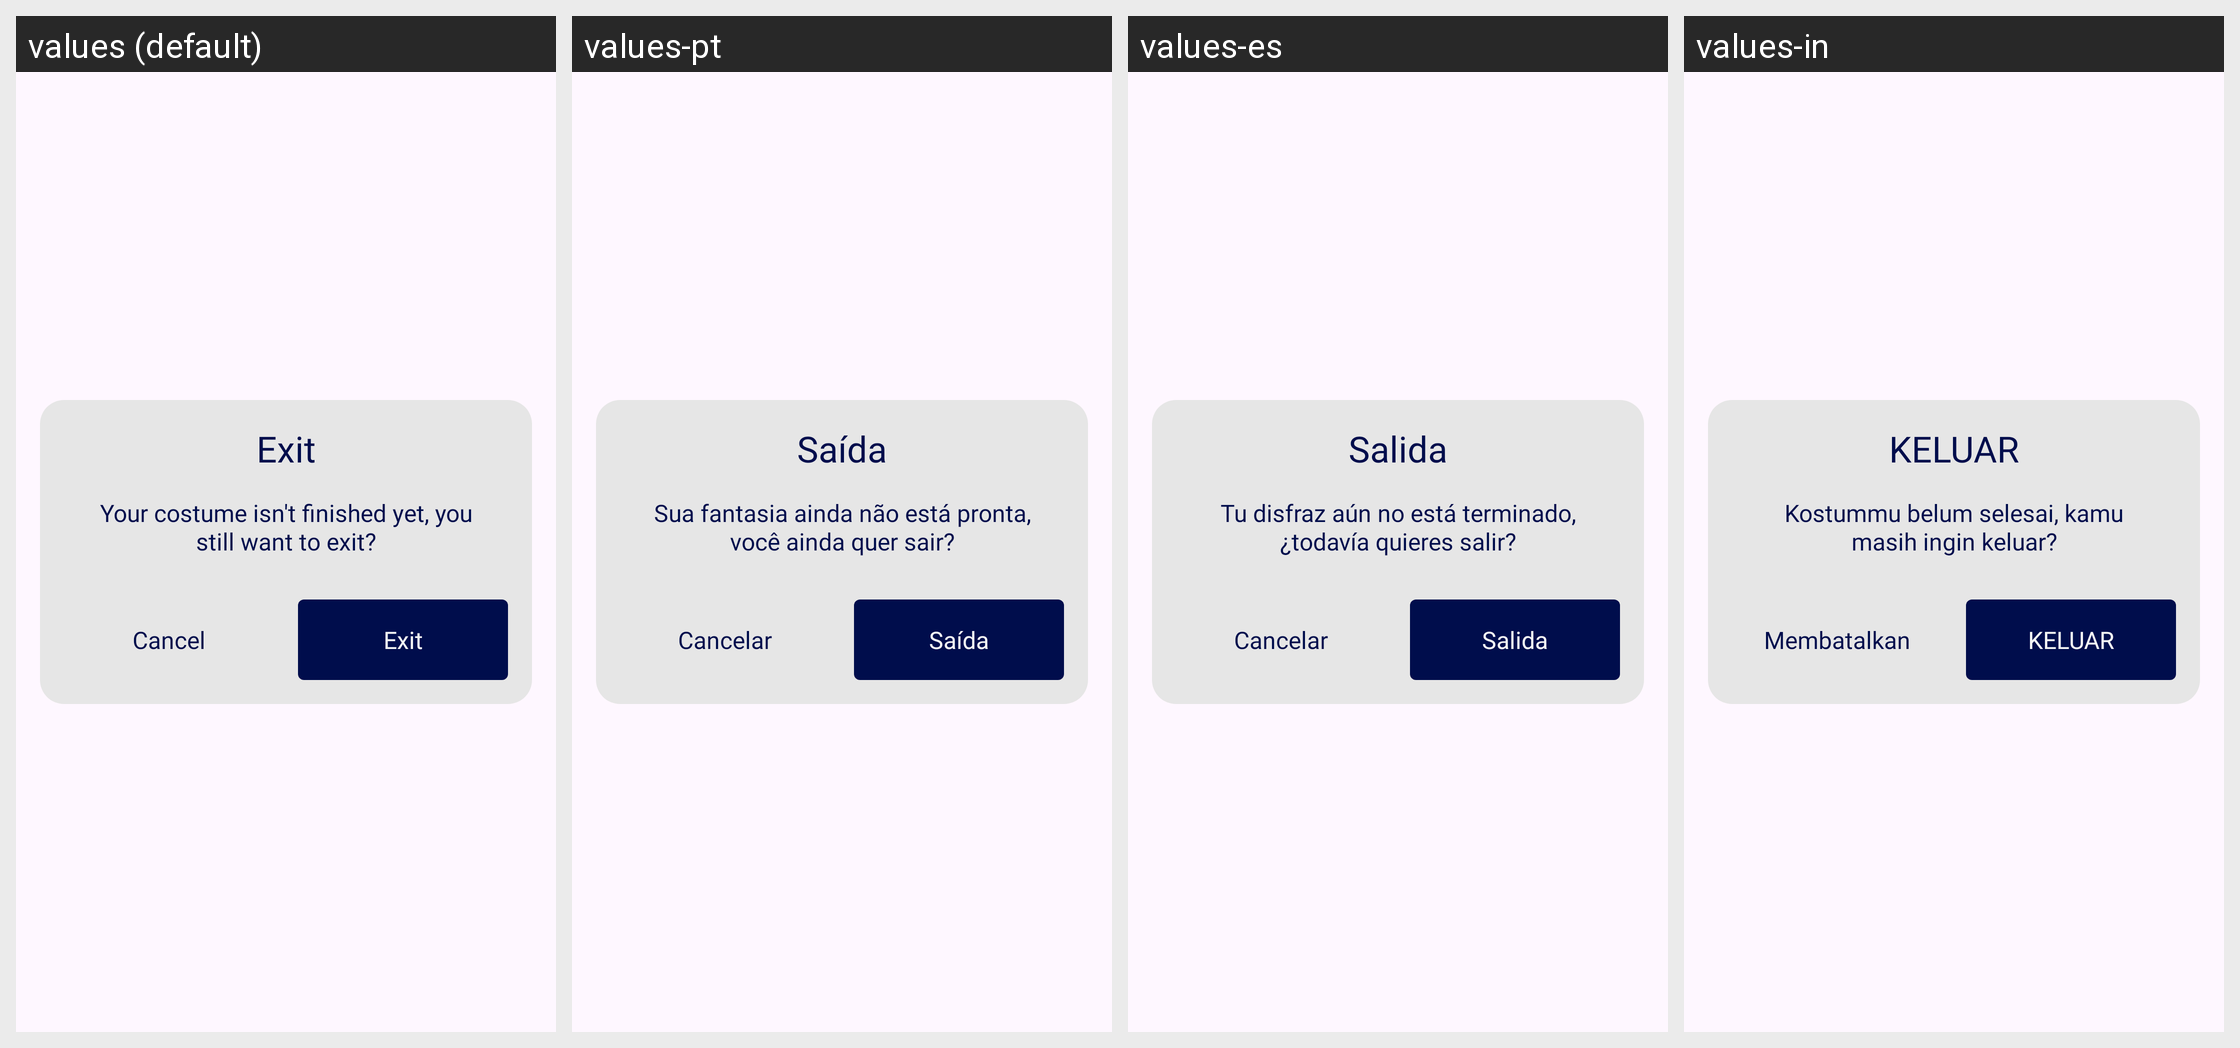

Strings drawn on this Android screen and how each of the app's shown locales translates them:
Android screen res/layout/dialog_confirm.xml rendered under 4 locales, left to right: values (default), values-pt, values-es, values-in. Device: Nexus 5 (rendered at 1080×1920; each locale shown at half size, 540×960, under a caption strip naming it); theme Theme.ST219_Clothes_Skins_Maker_for_RBX.
Other locales in the repository, not shown: values-de, values-fr, values-hi.
Strings drawn on this screen, with the default value and each locale's value (text and hints the layout hard-codes, and strings that could not be matched under every locale, appear in the picture but are not listed):

exit
  values: Exit
  values-pt: Saída
  values-es: Salida
  values-in: KELUAR

your_costume_isn_t_finished_yet_you_still_want_to_exit
  values: Your costume isn't finished yet, you still want to exit?
  values-pt: Sua fantasia ainda não está pronta, você ainda quer sair?
  values-es: Tu disfraz aún no está terminado, ¿todavía quieres salir?
  values-in: Kostummu belum selesai, kamu masih ingin keluar?

cancel
  values: Cancel
  values-pt: Cancelar
  values-es: Cancelar
  values-in: Membatalkan
